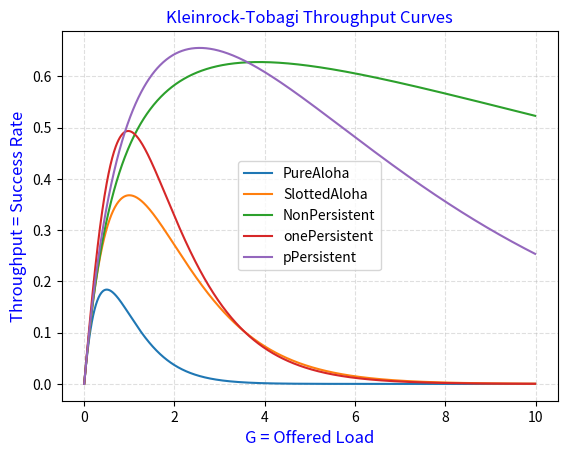

Reproduce this figure in Python.
import matplotlib.pyplot as plt
import numpy

G = numpy.arange(0, 10, 0.01)
A = 0.05
P = 0.2

#PureAloha
PureAloha = G * numpy.exp(-2 * G)
#SlottedAloha
SlottedAloha = G * numpy.exp(-G)
#NonPersistent
NonPersistentSubEquation1 = G * numpy.exp(-A * G)
NonPersistentSubEquation2 = G * (1 + 2 * A) + numpy.exp(-A * G)
NonPersistent = NonPersistentSubEquation1 / NonPersistentSubEquation2
#onePersistent
onePersistentSubEquation1 = G * (1 + G + ((A * G) * (1 + G + ((A * G)/2))))
onePersistentSubEquation2 = numpy.exp(-G * (1 + 2 * A))
onePersistentSubEquation3 = G * (1 + 2 * A) - (1 - numpy.exp(-A * G)) + (1 + A * G) * numpy.exp(-G * (1 + A))
onePersistent= (onePersistentSubEquation1 * onePersistentSubEquation2) / onePersistentSubEquation3
#pPersistent
pPersistentSubEquation1 = (A + P) * G * numpy.exp(-(A + P) * G) - P * G * numpy.exp(-(2 * A + P) * G)
pPersistentSubEquation2 = (1 + A) * (1 - numpy.exp(-A * G)) + A * numpy.exp(-(A + P) * G)
pPersistent = pPersistentSubEquation1 / pPersistentSubEquation2

plt.plot(G, PureAloha, label = "PureAloha")
plt.plot(G, SlottedAloha, label = "SlottedAloha")
plt.plot(G, NonPersistent, label = "NonPersistent")
plt.plot(G, onePersistent, label = "onePersistent")
plt.plot(G, pPersistent, label = "pPersistent")


plt.title('Kleinrock-Tobagi Throughput Curves', loc='center', fontsize=12, fontweight=0, color='blue')
plt.xlabel('G = Offered Load', fontsize=12, fontweight=0, color='blue')
plt.ylabel('Throughput = Success Rate', fontsize=12, fontweight=0, color='blue')
plt.grid(alpha=.4, linestyle='--')

plt.legend()
plt.show()